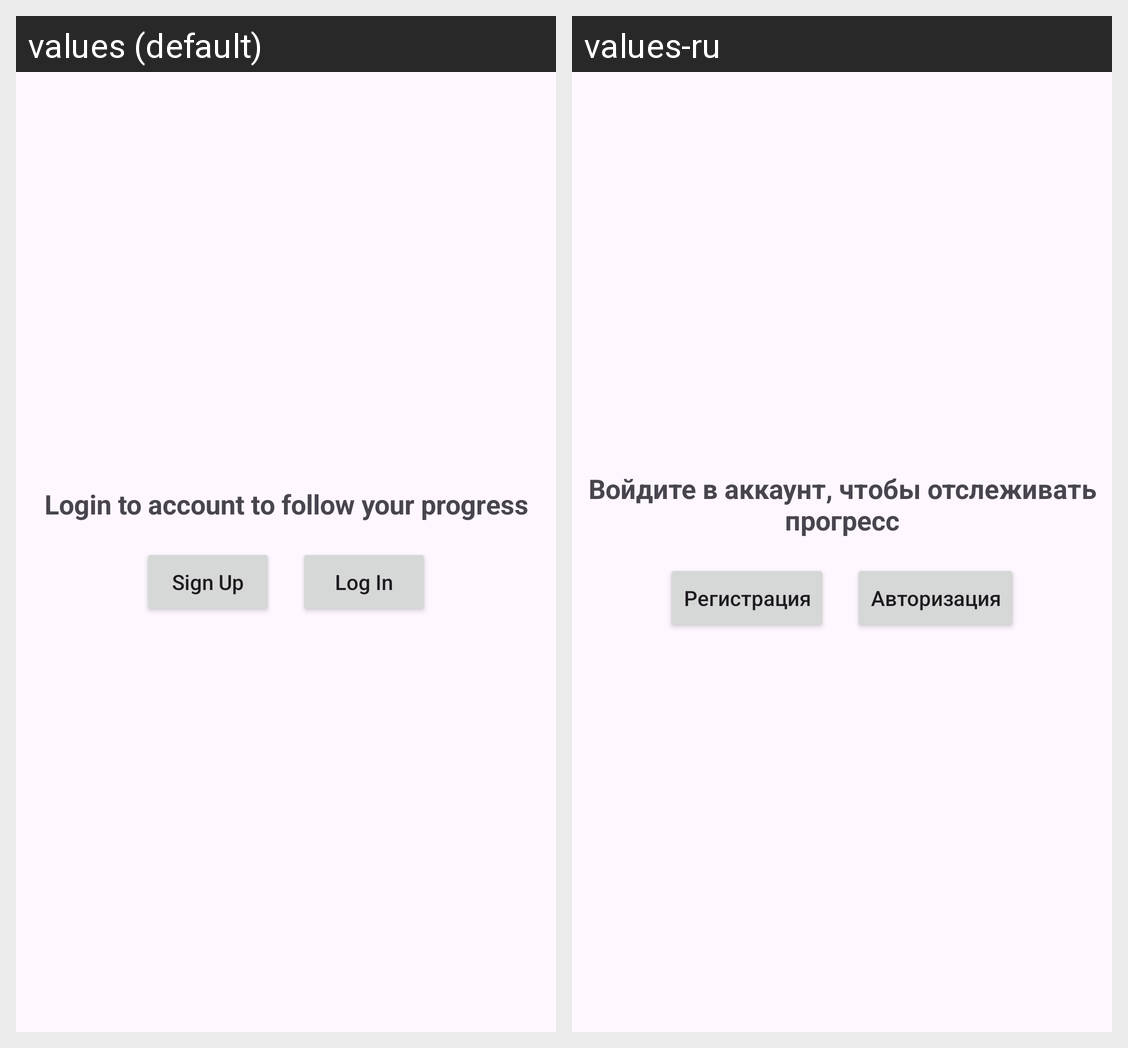

Translations of the strings shown on this Android screen, per locale in the grid:
Android screen res/layout/fragment_unauthorized.xml rendered under 2 locales, left to right: values (default), values-ru. Device: Nexus 5 (rendered at 1080×1920; each locale shown at half size, 540×960, under a caption strip naming it); theme Theme.Shikimori.
Strings drawn on this screen, with the default value and each locale's value (text and hints the layout hard-codes, and strings that could not be matched under every locale, appear in the picture but are not listed):

unauthorized_title_profile
  values: Login to account to follow your progress
  values-ru: Войдите в аккаунт, чтобы отслеживать прогресс

unauthorized_sign_up
  values: Sign Up
  values-ru: Регистрация

unauthorized_sign_in
  values: Log In
  values-ru: Авторизация
